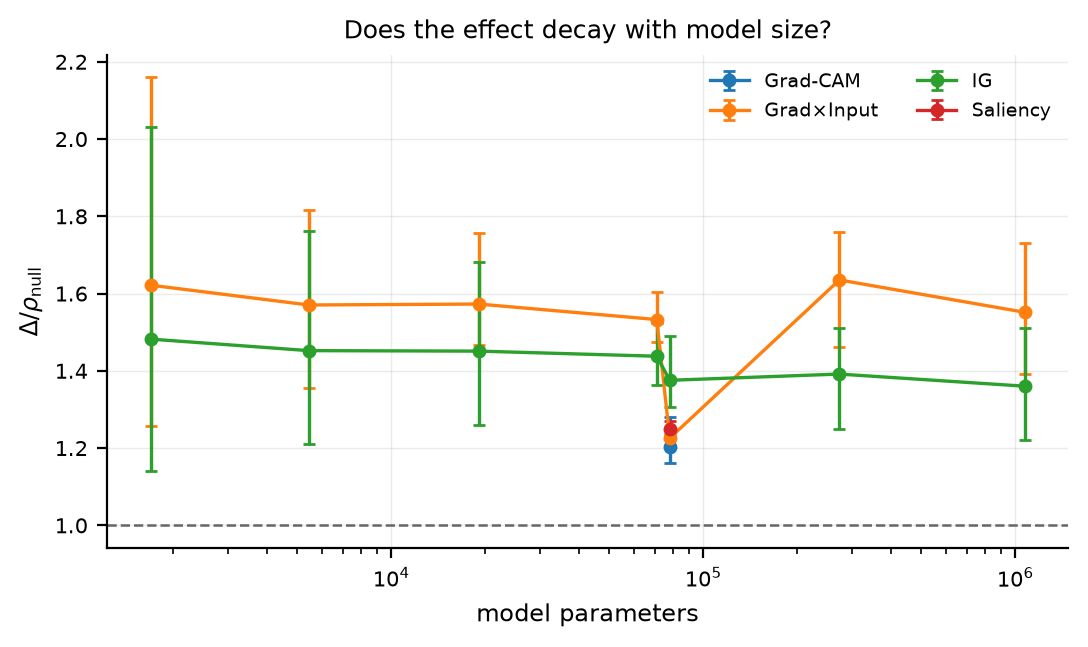

Values plotted in this chart, from the file beside it:
model, n_params, explainer, eps, seeds, delta, rho_null, ratio, ratio_lo, ratio_hi, p, cliffs_delta, preserved_frac, agree_treat
mlp32, 1696, gradient_x_input, 0.05, 5, 0.03107, 0.01916, 1.622, 1.257, 2.16, 0.0625, 0.76, , 
mlp32, 1696, integrated_gradients, 0.05, 5, 0.02936, 0.01981, 1.482, 1.14, 2.03, 0.0625, 0.76, , 
mlp64, 5440, gradient_x_input, 0.05, 5, 0.04143, 0.02638, 1.57, 1.356, 1.816, 0.0625, 0.92, , 
mlp64, 5440, integrated_gradients, 0.05, 5, 0.03993, 0.02749, 1.452, 1.211, 1.762, 0.0625, 0.84, , 
mlp128, 19072, gradient_x_input, 0.05, 5, 0.05438, 0.03457, 1.573, 1.466, 1.758, 0.0625, 1.0, , 
mlp128, 19072, integrated_gradients, 0.05, 5, 0.05463, 0.03765, 1.451, 1.259, 1.681, 0.0625, 1.0, , 
mlp256, 70912, gradient_x_input, 0.05, 5, 0.06937, 0.04526, 1.533, 1.476, 1.604, 0.0625, 1.0, , 
mlp256, 70912, integrated_gradients, 0.05, 5, 0.07217, 0.05019, 1.438, 1.362, 1.525, 0.0625, 1.0, , 
resnet18_small, 78042, grad_cam, 0.05, 3, 0.1241, 0.1031, 1.203, 1.162, 1.281, 0.25, 1.0, 0.2933, 0.7453
resnet18_small, 78042, gradient_x_input, 0.05, 3, 0.1753, 0.143, 1.226, 1.207, 1.252, 0.25, 1.0, 0.2933, 0.7453
resnet18_small, 78042, integrated_gradients, 0.05, 3, 0.1805, 0.1312, 1.376, 1.306, 1.491, 0.25, 1.0, 0.2933, 0.7453
resnet18_small, 78042, saliency, 0.05, 3, 0.1707, 0.1367, 1.249, 1.237, 1.27, 0.25, 1.0, 0.2933, 0.7453
mlp512, 272896, gradient_x_input, 0.05, 5, 0.08294, 0.05072, 1.635, 1.461, 1.76, 0.0625, 1.0, , 
mlp512, 272896, integrated_gradients, 0.05, 5, 0.08212, 0.05901, 1.392, 1.249, 1.51, 0.0625, 0.92, , 
mlp1024, 1070080, gradient_x_input, 0.05, 5, 0.1, 0.06447, 1.552, 1.393, 1.731, 0.0625, 1.0, , 
mlp1024, 1070080, integrated_gradients, 0.05, 5, 0.0989, 0.07271, 1.36, 1.221, 1.512, 0.0625, 0.84, , 
